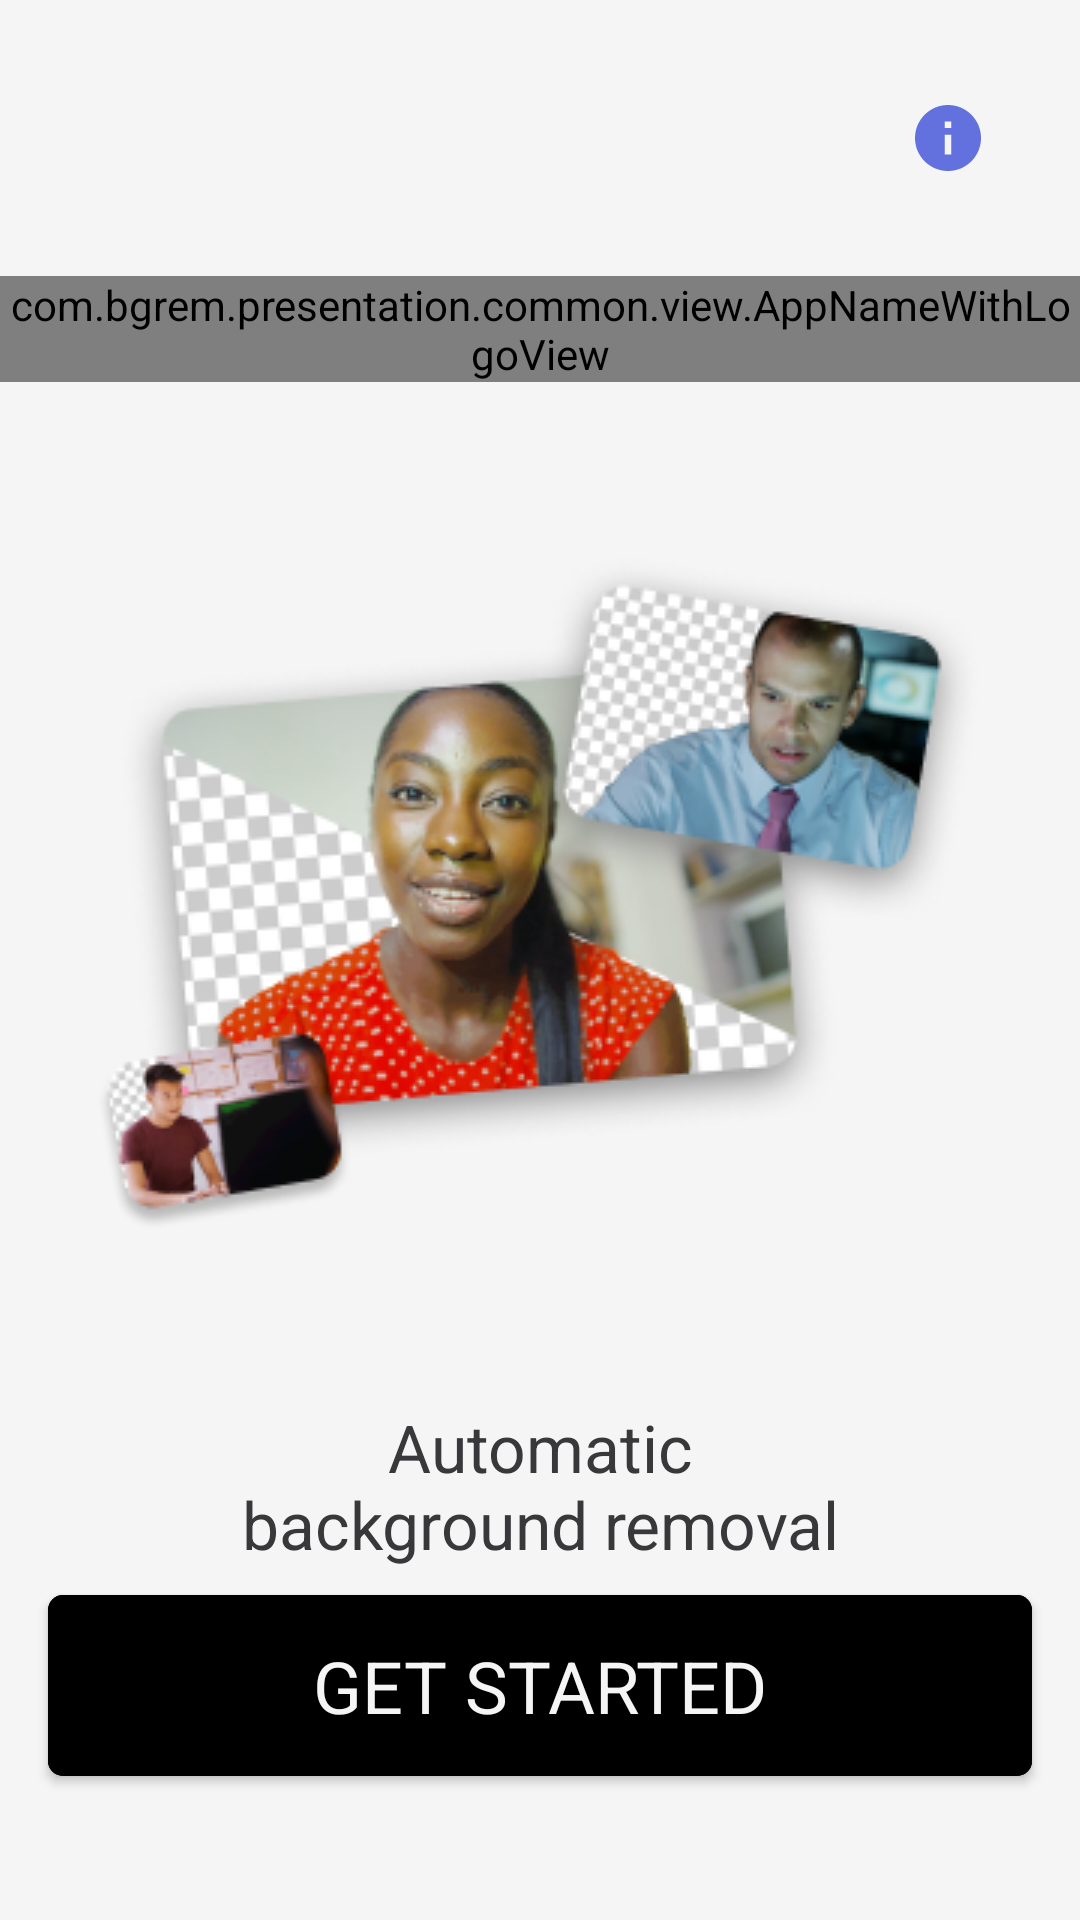

Write the Android layout XML for this screen, with the resource values it uses.
<!-- AndroidManifest.xml: application theme Theme.AppTheme -->
<!-- res/layout/fragment_welcome.xml -->
<?xml version="1.0" encoding="UTF-8"?>
<androidx.constraintlayout.widget.ConstraintLayout xmlns:android="http://schemas.android.com/apk/res/android"
    xmlns:app="http://schemas.android.com/apk/res-auto"
    xmlns:tools="http://schemas.android.com/tools"
    android:layout_width="match_parent"
    android:layout_height="match_parent"
    tools:context="com.bgrem.presentation.welcome.WelcomeFragment">

    <com.bgrem.presentation.common.view.AppNameWithLogoView
        android:id="@+id/welcomeLogoView"
        android:layout_width="match_parent"
        android:layout_height="wrap_content"
        android:layout_marginTop="20dp"
        app:layout_constraintEnd_toEndOf="parent"
        app:layout_constraintStart_toStartOf="parent"
        app:layout_constraintTop_toBottomOf="@+id/welcomeInfoImage" />

    <ImageView
        android:id="@+id/welcomeCollageImage"
        android:layout_width="wrap_content"
        android:layout_height="wrap_content"
        android:src="@drawable/ic_collage"
        app:layout_constraintBottom_toTopOf="@+id/welcomeTitleText"
        app:layout_constraintEnd_toEndOf="parent"
        app:layout_constraintStart_toStartOf="parent"
        app:layout_constraintTop_toBottomOf="@+id/welcomeLogoView"
        tools:ignore="ContentDescription" />

    <com.google.android.material.button.MaterialButton
        android:id="@+id/welcomeInfoImage"
        style="@style/Widget.AppCompat.Button.Borderless"
        android:layout_width="wrap_content"
        android:layout_height="wrap_content"
        android:layout_marginTop="20dp"
        android:layout_marginEnd="16dp"
        app:icon="@drawable/ic_info"
        app:iconGravity="end"
        app:iconTint="@color/accent_blue"
        app:layout_constraintEnd_toEndOf="parent"
        app:layout_constraintTop_toTopOf="parent"
        tools:ignore="ContentDescription,SpeakableTextPresentCheck" />

    <com.google.android.material.textview.MaterialTextView
        android:id="@+id/welcomeTitleText"
        android:layout_width="match_parent"
        android:layout_height="wrap_content"
        android:layout_marginBottom="9dp"
        android:text="@string/welcome_title"
        android:textAlignment="center"
        android:textAppearance="@style/Text.Body1"
        app:layout_constraintBottom_toTopOf="@+id/welcomeStartButton"
        tools:layout_editor_absoluteX="163dp" />

    <com.google.android.material.button.MaterialButton
        android:id="@+id/welcomeStartButton"
        android:layout_width="match_parent"
        android:layout_height="wrap_content"
        android:layout_marginHorizontal="16dp"
        android:layout_marginBottom="9dp"
        android:text="@string/welcome_get_started"
        app:layout_constraintBottom_toTopOf="@+id/welcomeCaptionText"
        tools:layout_editor_absoluteX="46dp" />

    <com.google.android.material.textview.MaterialTextView
        android:id="@+id/welcomeCaptionText"
        android:layout_width="match_parent"
        android:layout_height="wrap_content"
        android:layout_marginBottom="20dp"
        android:textAlignment="center"
        android:textAppearance="@style/Text.Caption"
        android:textColorHighlight="@android:color/transparent"
        app:layout_constraintBottom_toBottomOf="parent"
        tools:text="@string/welcome_caption" />

</androidx.constraintlayout.widget.ConstraintLayout>
<!-- resources referenced by this layout -->
<resources>
  <color name="accent_blue">#FF6371DE</color>
  <!-- drawable ic_info (drawable) -->
  <?xml version="1.0" encoding="utf-8"?>
  <vector xmlns:android="http://schemas.android.com/apk/res/android"
      android:width="24dp"
      android:height="24dp"
      android:viewportWidth="24"
      android:viewportHeight="24">
      <path
          android:fillColor="#FF6371DE"
          android:pathData="M12 1C5.93 1 1 5.93 1 12s4.93 11 11 11 11-4.93 11-11S18.07 1 12 1Zm1.1 16.5h-2.2v-6.6h2.2v6.6Zm0-8.8h-2.2V6.5h2.2v2.2Z"/>
  </vector>
  <string name="welcome_caption">By getting started I agree with\nTerms and condition and Privacy Policy</string>
  <string name="welcome_get_started">Get started</string>
  <string name="welcome_title">Automatic\nbackground removal</string>
  <style name="Text.Body1">
          <item name="android:textSize">22sp</item>
      </style>
  <style name="Text.Caption">
          <item name="android:textSize">14sp</item>
      </style>
  <color name="white">#FFFFFFFF</color>
  <color name="accent_orange">#FFE85955</color>
  <color name="black">#FF000000</color>
  <color name="base_white">#FFF5F5F6</color>
  <color name="base_black">#FF38373A</color>
  <style name="AppButton" parent="Widget.MaterialComponents.Button">
          <item name="android:backgroundTint">@color/selector_button_color</item>
          <item name="android:textColor">@color/base_white</item>
          <item name="android:textAppearance">@style/Text.Bold.H3</item>
          <item name="textAllCaps">true</item>
          <item name="android:paddingTop">14dp</item>
          <item name="android:paddingBottom">14dp</item>
          <item name="android:minHeight">48dp</item>
          <item name="android:insetTop">0dp</item>
          <item name="android:insetBottom">0dp</item>
          <item name="cornerRadius">5dp</item>
      </style>
  <style name="AppBottomNavigation" parent="Widget.MaterialComponents.BottomNavigationView">
          <item name="itemIconTint">@color/accent_blue</item>
          <item name="itemTextAppearance">@style/Text.Footnote</item>
          <item name="itemTextColor">@color/accent_blue</item>
      </style>
  <style name="Text.Bold.H3">
          <item name="android:textSize">24sp</item>
      </style>
  <style name="Text.Footnote">
          <item name="android:textSize">12sp</item>
      </style>
  <style name="AppBottomSheetDialogModal" parent="Widget.MaterialComponents.BottomSheet">
          <item name="shapeAppearanceOverlay">@style/AppShapeAppearanceBottomSheetDialog</item>
      </style>
  <style name="AppButton.White">
          <item name="android:backgroundTint">@color/selector_button_white_color</item>
          <item name="android:textColor">@color/black</item>
          <item name="android:textAppearance">@style/Text.Bold.Body4</item>
          <item name="textAllCaps">false</item>
          <item name="android:paddingTop">10dp</item>
          <item name="android:paddingBottom">10dp</item>
          <item name="android:minHeight">42dp</item>
          <item name="cornerRadius">27dp</item>
      </style>
  <style name="AppShapeAppearanceBottomSheetDialog" parent="">
          <item name="cornerFamily">rounded</item>
          <item name="cornerSizeTopRight">25dp</item>
          <item name="cornerSizeTopLeft">25dp</item>
          <item name="cornerSizeBottomRight">0dp</item>
          <item name="cornerSizeBottomLeft">0dp</item>
      </style>
  <style name="Text.Bold.Body4">
          <item name="android:textSize">16sp</item>
      </style>
</resources>
